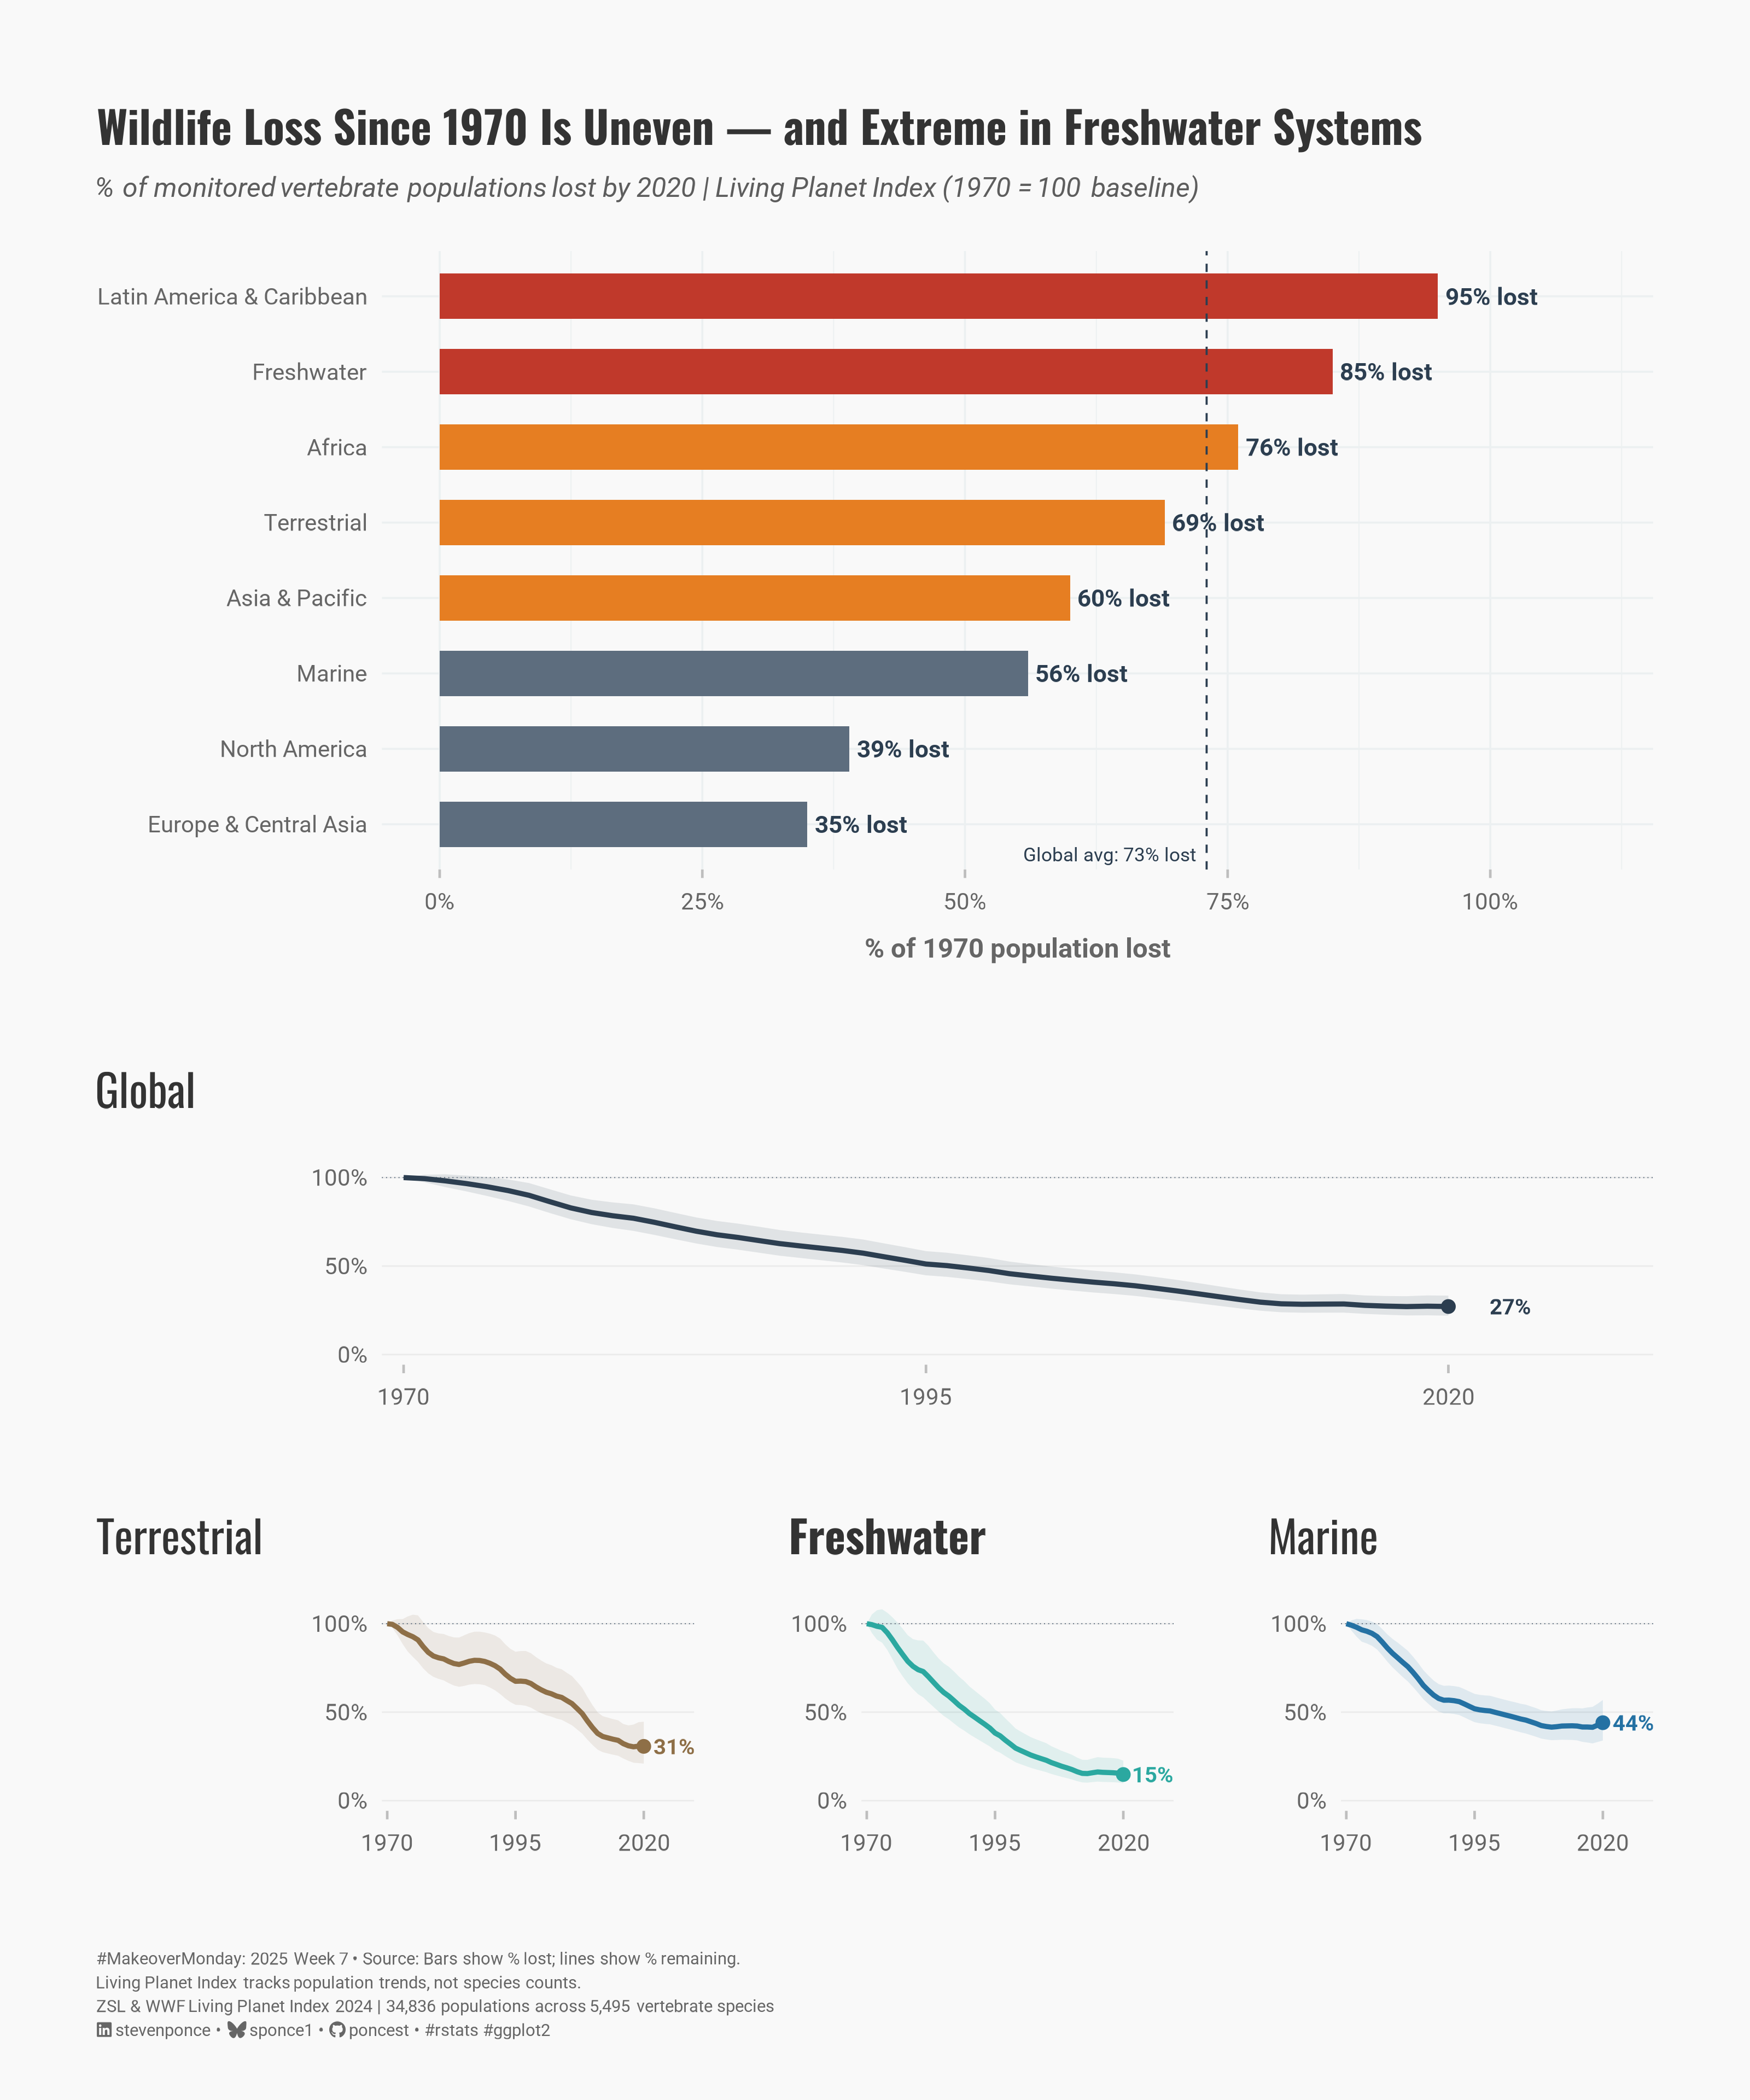

The script that drew this image:
## Challenge: #MakeoverMonday 2026 week 07
## Data:      Living Planet Index
## Author:    Steven Ponce
## Date:      2026-02-16

## Article
# https://livingplanet.panda.org/en-GB/
# https://www.livingplanetindex.org/latest_results

## Data
# https://data.world/makeovermonday/2026w7-living-planet-index

## NOTE: This script uses custom helper functions for theming and formatting.
##       See "HELPER FUNCTIONS DOCUMENTATION" section at the end for details


## 1. LOAD PACKAGES & SETUP ----
if (!require("pacman")) install.packages("pacman")
pacman::p_load(
  tidyverse, ggtext, showtext, scales, glue,
  janitor, lubridate, patchwork
)

### |- figure size ----
camcorder::gg_record(
  dir    = here::here("temp_plots"),
  device = "png",
  width  = 10,
  height = 12,
  units  = "in",
  dpi    = 320
)

# Source utility functions
source(here::here("R/utils/fonts.R"))
source(here::here("R/utils/social_icons.R"))
source(here::here("R/utils/snap.R"))
source(here::here("R/themes/base_theme.R"))

## 2. READ IN THE DATA ----
lpi_raw <- readxl::read_excel("data/2026/LPI 2024.xlsx") |>
  clean_names()


## 3. EXAMINING THE DATA ----
glimpse(lpi_raw)


## 4. TIDY DATA ----

### |-  prepare data ----
lpi_data <- lpi_raw |>
  mutate(
    category = str_trim(category),
    lpi_pct = lpi_final * 100,
    ci_low = ci_low * 100,
    ci_high = ci_high * 100,
    category_label = case_when(
      category == "Europe and Central Asia" ~ "Europe & Central Asia",
      category == "Latin Amercia & Caribbean" ~ "Latin America & Caribbean",
      TRUE ~ category
    )
  )

endpoints <- lpi_data |>
  filter(year == 2020) |>
  mutate(
    pct_remaining = round(lpi_pct),
    pct_lost = round(100 - lpi_pct)
  )

global_end <- endpoints |> filter(category == "Global")


# 5. VISUALIZATION ----

### |-  plot aesthetics ----
colors <- get_theme_colors(
  palette = list(
    danger        = "#C0392B",
    primary       = "#2C3E50",
    freshwater    = "#2BA8A0",
    terrestrial   = "#8E6F47",
    marine        = "#2471A3",
    neutral_dark  = "#5D6D7E",
    neutral_mid   = "#AEB6BF",
    highlight     = "#E67E22"
  )
)

### |-  Main titles ----
title_text <- NULL

subtitle_text <- NULL

caption_text <- create_social_caption(
  mm_year = 2025,
  mm_week = 07,
  source_text = glue(
    "Bars show % lost; lines show % remaining.<br>",
    "Living Planet Index tracks population trends, not species counts.<br>",
    "ZSL & WWF Living Planet Index 2024 | ",
    "34,836 populations across 5,495 vertebrate species"
  )
)

### |-  fonts ----
setup_fonts()
fonts <- get_font_families()

### |-  plot theme ----

# Start with base theme
base_theme <- create_base_theme(colors)

# Add weekly-specific theme elements
weekly_theme <- extend_weekly_theme(
  base_theme,
  theme(
    # # Text styling
    plot.title = element_text(
      size = rel(1.3), family = fonts$title, face = "bold",
      color = colors$title, lineheight = 1.1, hjust = 0,
      margin = margin(t = 5, b = 10)
    ),
    plot.subtitle = element_markdown(
      size = rel(0.8), family = fonts$subtitle, face = "italic",
      color = alpha(colors$subtitle, 0.9), lineheight = 1.1,
      margin = margin(t = 0, b = 20)
    ),

    # Legend formatting
    legend.position = "plot",
    legend.justification = "right",
    legend.margin = margin(l = 12, b = 5),
    legend.key.size = unit(0.8, "cm"),
    legend.box.margin = margin(b = 10),

    # Axis formatting
    # axis.line.x  = element_line(color = "#252525", linewidth = .1),
    # axis.ticks.y = element_blank(),
    axis.ticks.x = element_line(color = "gray", linewidth = 0.5),
    axis.title.x = element_text(
      face = "bold", size = rel(0.85),
      margin = margin(t = 10), family = fonts$subtitle,
      color = "gray40"
    ),
    axis.title.y = element_text(
      face = "bold", size = rel(0.85),
      margin = margin(r = 10), family = fonts$subtitle,
      color = "gray40"
    ),
    axis.text.x = element_text(
      size = rel(0.85), family = fonts$subtitle,
      color = "gray40"
    ),
    axis.text.y = element_markdown(
      size = rel(0.85), family = fonts$subtitle,
      color = "gray40"
    ),

    # Grid lines
    panel.grid.minor = element_line(color = "#ecf0f1", linewidth = 0.2),
    panel.grid.major = element_line(color = "#ecf0f1", linewidth = 0.4),

    # Margin
    plot.margin = margin(20, 20, 20, 20)
  )
)

# Set theme
theme_set(weekly_theme)

### |- PANEL 1 — DAMAGE REPORT (% LOST) ----
bars <- endpoints |>
  filter(category != "Global") |>
  mutate(
    category_label = fct_reorder(category_label, pct_lost),
    bar_color = case_when(
      pct_lost >= 80 ~ colors$palette$danger,
      pct_lost >= 60 ~ colors$palette$highlight,
      TRUE ~ colors$palette$neutral_dark
    )
  )

p1 <- ggplot(bars, aes(pct_lost, category_label)) +
  # Geoms
  geom_col(aes(fill = bar_color), width = 0.6) +
  geom_text(
    aes(label = paste0(pct_lost, "% lost")),
    hjust = -0.08,
    size = 3.5,
    fontface = "bold",
    family = fonts$text,
    color = colors$palette$primary
  ) +
  geom_vline(
    xintercept = global_end$pct_lost,
    linetype = "dashed",
    linewidth = 0.4,
    color = colors$palette$primary
  ) +
  annotate(
    "text",
    x = global_end$pct_lost - 1,
    y = 0.6,
    label = glue("Global avg: {global_end$pct_lost}% lost"),
    hjust = 1,
    size = 2.8,
    family = fonts$text,
    color = colors$palette$primary
  ) +
  # Scales
  scale_fill_identity() +
  scale_x_continuous(
    limits = c(0, 110),
    breaks = seq(0, 100, 25),
    labels = ~ paste0(.x, "%")
  ) +
  # Labs
  labs(
    title = "Wildlife Loss Since 1970 Is Uneven — and Extreme in Freshwater Systems",
    subtitle = glue(
      "% of monitored vertebrate populations lost by 2020 | ",
      "Living Planet Index (1970 = 100 baseline)"
    ),
    x = "% of 1970 population lost",
    y = NULL
  )

### |- PANEL 2 — ECOSYSTEM TRENDS (% REMAINING) ----
make_panel <- function(cat, col, bold = FALSE) {
  d <- lpi_data |> filter(category == cat)
  ep <- endpoints |> filter(category == cat)

  ggplot(d, aes(year)) +
    # Geoms
    geom_ribbon(aes(ymin = ci_low, ymax = ci_high),
      fill = col, alpha = 0.12
    ) +
    geom_hline(
      yintercept = 100, linetype = "dotted",
      color = colors$palette$neutral_dark, linewidth = 0.2
    ) +
    geom_line(aes(y = lpi_pct), color = col, linewidth = 1) +
    geom_point(
      data = d |> filter(year == 2020),
      aes(y = lpi_pct),
      color = col,
      size = 2
    ) +
    annotate(
      "text",
      x = 2022,
      y = ep$lpi_pct,
      label = paste0(ep$pct_remaining, "%"),
      hjust = 0,
      size = 3.2,
      fontface = "bold",
      family = fonts$text,
      color = col
    ) +
    # Scales
    scale_y_continuous(
      limits = c(0, 115),
      breaks = c(0, 50, 100),
      labels = ~ paste0(.x, "%")
    ) +
    scale_x_continuous(
      breaks = c(1970, 1995, 2020),
      expand = expansion(mult = c(0.02, 0.15))
    ) +
    # Labs
    labs(
      title = cat,
      x = NULL,
      y = NULL
    ) +
    # Theme
    theme(
      plot.title = element_text(
        face = ifelse(bold, "bold", "plain"),
        family = fonts$title
      ),
      panel.grid.major.y = element_line(color = "gray92", linewidth = 0.3),
      panel.grid.major.x = element_blank(),
      panel.grid.minor = element_blank(),
      axis.ticks = element_blank()
    )
}

p2_global <- make_panel("Global", colors$palette$primary)
p2_terr <- make_panel("Terrestrial", colors$palette$terrestrial)
p2_fresh <- make_panel("Freshwater", colors$palette$freshwater, bold = TRUE)
p2_marine <- make_panel("Marine", colors$palette$marine)

p2 <- (p2_global / (p2_terr | p2_fresh | p2_marine)) +
  plot_annotation(
    subtitle = "Lines show % of populations remaining since 1970",
    theme = theme(
      plot.subtitle = element_text(
        family = fonts$text,
        size = 10,
        color = colors$palette$neutral_dark,
        margin = margin(b = 10)
      ),
      panel.grid.major.y = element_line(color = "gray92", linewidth = 0.3),
      panel.grid.major.x = element_blank(),
      panel.grid.minor = element_blank(),
      axis.ticks = element_blank()
    )
  )

### |- COMBINED PLOTS ----
combined_plots <- (p1 / p2) +
  plot_layout(heights = c(1.2, 1.3)) +
  plot_annotation(
    caption = caption_text,
    theme = theme(
      plot.title = element_markdown(
        size = rel(1.4),
        family = fonts$title,
        face = "bold",
        color = colors$title,
        lineheight = 1.15,
        margin = margin(t = 0, b = 5)
      ),
      plot.subtitle = element_markdown(
        size = rel(0.8),
        family = fonts$subtitle,
        color = alpha(colors$subtitle, 0.88),
        lineheight = 1.5,
        margin = margin(t = 5, b = 25)
      ),
      plot.caption = element_markdown(
        size = rel(0.5),
        family = fonts$subtitle,
        color = colors$caption,
        hjust = 0,
        lineheight = 1.4,
        margin = margin(t = 20, b = 5)
      )
    )
  )

snap(combined_plots)


# 6. HELPER FUNCTIONS DOCUMENTATION ----

## ============================================================================ ##
##                     CUSTOM HELPER FUNCTIONS                                  ##
## ============================================================================ ##
#
# This analysis uses custom helper functions for consistent theming, fonts,
# and formatting across all my #MakeoverMonday projects. The core analysis logic
# (data tidying and visualization) uses only standard tidyverse packages.
#
# -----------------------------------------------------------------------------
# FUNCTIONS USED IN THIS SCRIPT:
# -----------------------------------------------------------------------------
#
# 📂 R/utils/fonts.R
#    • setup_fonts()       - Initialize Google Fonts with showtext
#    • get_font_families() - Return standardized font family names
#
# 📂 R/utils/social_icons.R
#    • create_social_caption() - Generate formatted caption with social handles
#                                and #MakeoverMonday attribution
#
# 📂 R/themes/base_theme.R
#    • create_base_theme()   - Create consistent base ggplot2 theme
#    • extend_weekly_theme() - Add weekly-specific theme customizations
#    • get_theme_colors()    - Get color palettes for highlight/text
#
# -----------------------------------------------------------------------------
# WHY CUSTOM FUNCTIONS?
# -----------------------------------------------------------------------------
# These utilities eliminate repetitive code and ensure visual consistency
# across X+ weekly visualizations. Instead of copy-pasting 30+ lines of
# theme() code each week, I use create_base_theme() and extend as needed.
#
# -----------------------------------------------------------------------------
# VIEW SOURCE CODE:
# -----------------------------------------------------------------------------
# All helper functions are open source on GitHub:
# 🔗 https://github.com/poncest/MakeoverMonday/tree/master/R
#
# Main files:
#   • R/utils/fonts.R         - Font setup and management
#   • R/utils/social_icons.R  - Caption generation with icons
#   • R/themes/base_theme.R   - Reusable ggplot2 themes
#
# -----------------------------------------------------------------------------
# REPRODUCIBILITY:
# -----------------------------------------------------------------------------
# To run this script:
#
# Option 1 - Use the helper functions (recommended):
#   1. Clone the repo: https://github.com/poncest/MakeoverMonday/tree/master
#   2. Make sure the R/ directory structure is maintained
#   3. Run the script as-is
#
# Option 2 - Replace with standard code:
#   1. Replace setup_fonts() with your own font setup
#   2. Replace get_theme_colors() with manual color definitions
#   3. Replace create_base_theme() with theme_minimal() + theme()
#   4. Replace create_social_caption() with manual caption text
#
## ============================================================================ ##


# 7. SESSION INFO ----
sessioninfo::session_info(include_base = TRUE)

# ─ Session info ───────────────────────────────────────────────────────────────
# setting  value
# version  R version 4.4.1 (2024-06-14 ucrt)
# os       Windows 11 x64 (build 26100)
# system   x86_64, mingw32
# ui       RStudio
# language (EN)
# collate  English_United States.utf8
# ctype    English_United States.utf8
# tz       America/New_York
# date     2026-02-16
# rstudio  2026.01.0+392 Apple Blossom (desktop)
# pandoc   NA
# 
# ─ Packages ───────────────────────────────────────────────────────────────────
# ! package      * version  date (UTC) lib source
# V base         * 4.4.1    2024-04-24 [1] local (on disk 4.4.0)
# camcorder      0.1.0    2022-10-03 [1] CRAN (R 4.4.3)
# cellranger     1.1.0    2016-07-27 [1] CRAN (R 4.4.0)
# cli            3.6.5    2025-04-23 [1] CRAN (R 4.4.3)
# commonmark     1.9.1    2024-01-30 [1] CRAN (R 4.4.0)
# compiler       4.4.0    2024-04-24 [1] local
# curl           5.2.1    2024-03-01 [1] CRAN (R 4.4.0)
# datasets     * 4.4.0    2024-04-24 [1] local
# digest         0.6.37   2024-08-19 [1] CRAN (R 4.4.1)
# dplyr        * 1.2.0    2026-02-03 [1] CRAN (R 4.4.3)
# farver         2.1.2    2024-05-13 [1] CRAN (R 4.4.1)
# forcats      * 1.0.1    2025-09-25 [1] CRAN (R 4.4.3)
# generics       0.1.3    2022-07-05 [1] CRAN (R 4.4.0)
# ggplot2      * 4.0.2    2026-02-03 [1] CRAN (R 4.4.3)
# ggtext       * 0.1.2    2022-09-16 [1] CRAN (R 4.4.0)
# gifski         1.32.0-2 2025-03-18 [1] CRAN (R 4.4.3)
# glue         * 1.8.0    2024-09-30 [1] CRAN (R 4.4.3)
# graphics     * 4.4.0    2024-04-24 [1] local
# grDevices    * 4.4.0    2024-04-24 [1] local
# grid           4.4.0    2024-04-24 [1] local
# gridtext       0.1.5    2022-09-16 [1] CRAN (R 4.4.0)
# gtable         0.3.6    2024-10-25 [1] CRAN (R 4.4.3)
# here         * 1.0.2    2025-09-15 [1] CRAN (R 4.4.3)
# hms            1.1.4    2025-10-17 [1] CRAN (R 4.4.3)
# janitor      * 2.2.1    2024-12-22 [1] CRAN (R 4.4.3)
# jsonlite       2.0.0    2025-03-27 [1] CRAN (R 4.4.3)
# lifecycle      1.0.5    2026-01-08 [1] CRAN (R 4.4.3)
# lubridate    * 1.9.5    2026-02-04 [1] CRAN (R 4.4.3)
# magick         2.9.0    2025-09-08 [1] CRAN (R 4.4.3)
# magrittr       2.0.4    2025-09-12 [1] CRAN (R 4.4.3)
# markdown       1.12     2023-12-06 [1] CRAN (R 4.4.0)
# methods      * 4.4.0    2024-04-24 [1] local
# pacman       * 0.5.1    2019-03-11 [1] CRAN (R 4.4.1)
# patchwork    * 1.3.2    2025-08-25 [1] CRAN (R 4.4.3)
# pillar         1.11.1   2025-09-17 [1] CRAN (R 4.4.3)
# pkgconfig      2.0.3    2019-09-22 [1] CRAN (R 4.4.0)
# purrr        * 1.2.1    2026-01-09 [1] CRAN (R 4.4.3)
# R.cache        0.16.0   2022-07-21 [1] CRAN (R 4.4.0)
# R.methodsS3    1.8.2    2022-06-13 [1] CRAN (R 4.4.0)
# R.oo           1.26.0   2024-01-24 [1] CRAN (R 4.4.0)
# R.utils        2.12.3   2023-11-18 [1] CRAN (R 4.4.0)
# R6             2.5.1    2021-08-19 [1] CRAN (R 4.4.0)
# ragg           1.5.0    2025-09-02 [1] CRAN (R 4.4.3)
# RColorBrewer   1.1-3    2022-04-03 [1] CRAN (R 4.4.0)
# Rcpp           1.0.13   2024-07-17 [1] CRAN (R 4.4.1)
# readr        * 2.1.6    2025-11-14 [1] CRAN (R 4.4.3)
# readxl         1.4.5    2025-03-07 [1] CRAN (R 4.4.3)
# rlang          1.1.7    2026-01-09 [1] CRAN (R 4.4.3)
# rprojroot      2.1.1    2025-08-26 [1] CRAN (R 4.4.3)
# rstudioapi     0.18.0   2026-01-16 [1] CRAN (R 4.4.3)
# rsvg           2.6.0    2023-10-08 [1] CRAN (R 4.4.0)
# S7             0.2.1    2025-11-14 [1] CRAN (R 4.4.3)
# scales       * 1.4.0    2025-04-24 [1] CRAN (R 4.4.3)
# sessioninfo    1.2.2    2021-12-06 [1] CRAN (R 4.4.0)
# showtext     * 0.9-7    2024-03-02 [1] CRAN (R 4.4.0)
# showtextdb   * 3.0      2020-06-04 [1] CRAN (R 4.4.0)
# snakecase      0.11.1   2023-08-27 [1] CRAN (R 4.4.0)
# stats        * 4.4.0    2024-04-24 [1] local
# stringi        1.8.3    2023-12-11 [1] CRAN (R 4.4.0)
# stringr      * 1.6.0    2025-11-04 [1] CRAN (R 4.4.3)
# styler         1.10.3   2024-04-07 [1] CRAN (R 4.4.1)
# svglite        2.2.2    2025-10-21 [1] CRAN (R 4.4.3)
# sysfonts     * 0.8.9    2024-03-02 [1] CRAN (R 4.4.0)
# systemfonts    1.3.1    2025-10-01 [1] CRAN (R 4.4.3)
# textshaping    0.3.7    2023-10-09 [1] CRAN (R 4.4.0)
# tibble       * 3.3.1    2026-01-11 [1] CRAN (R 4.4.3)
# tidyr        * 1.3.2    2025-12-19 [1] CRAN (R 4.4.3)
# tidyselect     1.2.1    2024-03-11 [1] CRAN (R 4.4.0)
# tidyverse    * 2.0.0    2023-02-22 [1] CRAN (R 4.4.0)
# timechange     0.4.0    2026-01-29 [1] CRAN (R 4.4.3)
# tools          4.4.0    2024-04-24 [1] local
# tzdb           0.5.0    2025-03-15 [1] CRAN (R 4.4.3)
# utils        * 4.4.0    2024-04-24 [1] local
# vctrs          0.7.1    2026-01-23 [1] CRAN (R 4.4.3)
# withr          3.0.1    2024-07-31 [1] CRAN (R 4.4.1)
# xfun           0.47     2024-08-17 [1] CRAN (R 4.4.1)
# xml2           1.5.2    2026-01-17 [1] CRAN (R 4.4.3)
# 
# V ── Loaded and on-disk version mismatch.
# 
# ──────────────────────────────────────────────────────────────────────────────
# > 
